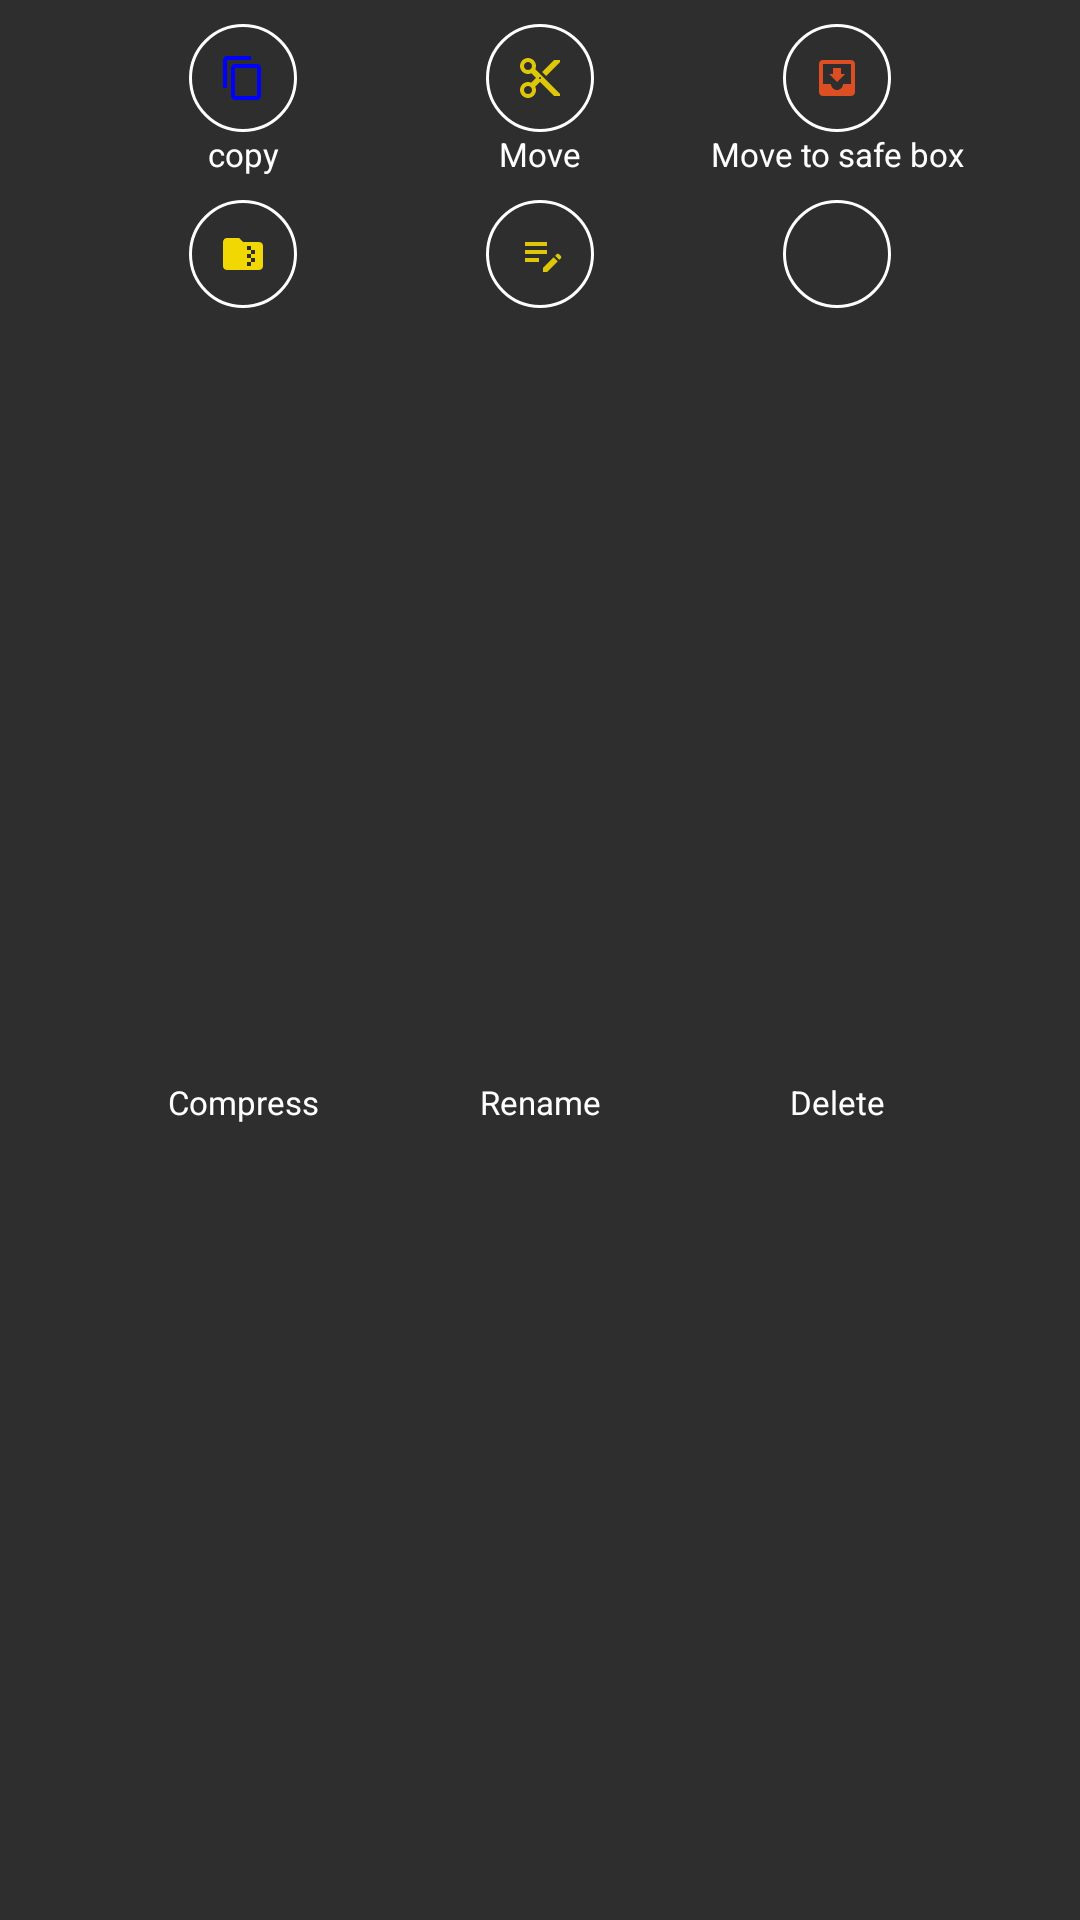

Android layout source for this screen:
<!-- AndroidManifest.xml: application theme Theme.FileManagers -->
<!-- res/layout/bottom_icon_layout.xml -->
<?xml version="1.0" encoding="utf-8"?>
<androidx.constraintlayout.widget.ConstraintLayout xmlns:android="http://schemas.android.com/apk/res/android"
    xmlns:app="http://schemas.android.com/apk/res-auto"
    xmlns:tools="http://schemas.android.com/tools"
    android:layout_width="match_parent"
    android:layout_height="wrap_content"
    android:background="@color/gray">

    <View
        android:id="@+id/cut_view2"
        android:layout_width="36dp"
        android:layout_height="36dp"
        android:layout_marginTop="8dp"
        android:background="@drawable/circle_background"
        app:layout_constraintEnd_toStartOf="@+id/move_to_safe_box_view4"
        app:layout_constraintHorizontal_bias="0.5"
        app:layout_constraintStart_toEndOf="@+id/copy_view3"
        app:layout_constraintTop_toTopOf="parent" />

    <ImageView
        android:id="@+id/imageView2"
        android:layout_width="16dp"
        android:layout_height="16dp"
        android:src="@drawable/cut_24"
        android:background="@drawable/ripple_effect"
        app:layout_constraintBottom_toBottomOf="@+id/cut_view2"
        app:layout_constraintEnd_toEndOf="@+id/cut_view2"
        app:layout_constraintStart_toStartOf="@+id/cut_view2"
        app:layout_constraintTop_toTopOf="@+id/cut_view2" />

    <TextView
        android:id="@+id/move"
        android:layout_width="wrap_content"
        android:layout_height="wrap_content"
        android:text="Move"
        android:textColor="@color/white"
        android:textSize="@dimen/text_size"
        app:layout_constraintEnd_toEndOf="@+id/cut_view2"
        app:layout_constraintStart_toStartOf="@+id/cut_view2"
        app:layout_constraintTop_toBottomOf="@+id/cut_view2" />


    <View
        android:id="@+id/copy_view3"
        android:layout_width="36dp"
        android:layout_height="36dp"
        android:layout_marginTop="8dp"
        android:background="@drawable/circle_background"
        app:layout_constraintEnd_toStartOf="@+id/cut_view2"
        app:layout_constraintHorizontal_bias="0.5"
        app:layout_constraintHorizontal_chainStyle="spread"
        app:layout_constraintStart_toStartOf="parent"
        app:layout_constraintTop_toTopOf="parent" />


    <ImageView
        android:id="@+id/imageView3"
        android:layout_width="16dp"
        android:layout_height="16dp"
        android:src="@drawable/copy_24"
        android:background="@drawable/ripple_effect"
        app:layout_constraintBottom_toBottomOf="@+id/copy_view3"
        app:layout_constraintEnd_toEndOf="@+id/copy_view3"
        app:layout_constraintStart_toStartOf="@+id/copy_view3"
        app:layout_constraintTop_toTopOf="@+id/copy_view3" />

    <TextView
        android:id="@+id/copy"
        android:layout_width="wrap_content"
        android:layout_height="wrap_content"
        android:text="copy"
        android:textColor="@color/white"
        android:textSize="11dp"
        app:layout_constraintEnd_toEndOf="@+id/copy_view3"
        app:layout_constraintStart_toStartOf="@+id/copy_view3"
        app:layout_constraintTop_toBottomOf="@+id/copy_view3" />


    <View
        android:id="@+id/move_to_safe_box_view4"
        android:layout_width="36dp"
        android:layout_height="36dp"
        android:layout_marginTop="8dp"
        android:background="@drawable/circle_background"
        app:layout_constraintEnd_toEndOf="parent"
        app:layout_constraintHorizontal_bias="0.5"
        app:layout_constraintStart_toEndOf="@+id/cut_view2"
        app:layout_constraintTop_toTopOf="parent" />

    <ImageView
        android:id="@+id/imageView4"
        android:layout_width="16dp"
        android:layout_height="16dp"
        android:src="@drawable/safe_box_24"
        app:layout_constraintBottom_toBottomOf="@+id/move_to_safe_box_view4"
        app:layout_constraintEnd_toEndOf="@+id/move_to_safe_box_view4"
        app:layout_constraintStart_toStartOf="@+id/move_to_safe_box_view4"
        app:layout_constraintTop_toTopOf="@+id/move_to_safe_box_view4" />

    <TextView
        android:id="@+id/move_to_safe_box"
        android:layout_width="wrap_content"
        android:layout_height="wrap_content"
        android:text="Move to safe box"
        android:textColor="@color/white"
        android:textSize="@dimen/text_size"
        app:layout_constraintEnd_toEndOf="@+id/move_to_safe_box_view4"
        app:layout_constraintStart_toStartOf="@+id/move_to_safe_box_view4"
        app:layout_constraintTop_toBottomOf="@+id/move_to_safe_box_view4" />


    


    <View
        android:id="@+id/rename_view22"
        android:layout_width="36dp"
        android:layout_height="36dp"
        android:layout_marginTop="8dp"
        android:background="@drawable/circle_background"
        app:layout_constraintEnd_toStartOf="@+id/delete_view24"
        app:layout_constraintHorizontal_bias="0.5"
        app:layout_constraintStart_toEndOf="@+id/compress_view23"
        app:layout_constraintTop_toBottomOf="@+id/move" />

    <ImageView
        android:id="@+id/imageView22"
        android:layout_width="16dp"
        android:layout_height="16dp"
        android:layout_marginStart="2dp"
        android:src="@drawable/ic_baseline_edit_note_24"
        app:layout_constraintBottom_toBottomOf="@+id/rename_view22"
        app:layout_constraintEnd_toEndOf="@+id/rename_view22"
        app:layout_constraintStart_toStartOf="@+id/rename_view22"
        app:layout_constraintTop_toTopOf="@+id/rename_view22" />

    <TextView
        android:id="@+id/textView2"
        android:layout_width="wrap_content"
        android:layout_height="wrap_content"
        android:layout_marginBottom="8dp"
        android:text="Rename"
        android:textColor="@color/white"
        android:textSize="@dimen/text_size"
        app:layout_constraintBottom_toBottomOf="parent"
        app:layout_constraintEnd_toEndOf="@+id/rename_view22"
        app:layout_constraintStart_toStartOf="@+id/rename_view22"
        app:layout_constraintTop_toBottomOf="@+id/rename_view22" />


    <View
        android:id="@+id/compress_view23"
        android:layout_width="36dp"
        android:layout_height="36dp"
        android:layout_marginTop="8dp"
        android:background="@drawable/circle_background"
        app:layout_constraintEnd_toStartOf="@+id/rename_view22"
        app:layout_constraintHorizontal_bias="0.5"
        app:layout_constraintStart_toStartOf="parent"
        app:layout_constraintTop_toBottomOf="@+id/copy" />

    <ImageView
        android:id="@+id/imageView23"
        android:layout_width="16dp"
        android:layout_height="16dp"
        android:src="@drawable/folder_zip_24"
        app:layout_constraintBottom_toBottomOf="@+id/compress_view23"
        app:layout_constraintEnd_toEndOf="@+id/compress_view23"
        app:layout_constraintStart_toStartOf="@+id/compress_view23"
        app:layout_constraintTop_toTopOf="@+id/compress_view23" />

    <TextView
        android:layout_width="wrap_content"
        android:layout_height="wrap_content"
        android:layout_marginBottom="8dp"
        android:text="Compress"
        android:textColor="@color/white"
        android:textSize="@dimen/text_size"
        app:layout_constraintBottom_toBottomOf="parent"
        app:layout_constraintEnd_toEndOf="@+id/compress_view23"
        app:layout_constraintStart_toStartOf="@+id/compress_view23"
        app:layout_constraintTop_toBottomOf="@+id/compress_view23" />


    <View
        android:id="@+id/delete_view24"
        android:layout_width="36dp"
        android:layout_height="36dp"
        android:layout_marginTop="8dp"
        android:background="@drawable/circle_background"
        app:layout_constraintEnd_toEndOf="parent"
        app:layout_constraintHorizontal_bias="0.5"
        app:layout_constraintStart_toEndOf="@+id/rename_view22"
        app:layout_constraintTop_toBottomOf="@+id/move_to_safe_box" />

    <ImageView
        android:id="@+id/imageView24"
        android:layout_width="16dp"
        android:layout_height="16dp"
        android:src="@drawable/ic_baseline_delete_24"
        app:layout_constraintBottom_toBottomOf="@+id/delete_view24"
        app:layout_constraintEnd_toEndOf="@+id/delete_view24"
        app:layout_constraintStart_toStartOf="@+id/delete_view24"
        app:layout_constraintTop_toTopOf="@+id/delete_view24" />

    <TextView
        android:layout_width="wrap_content"
        android:layout_height="wrap_content"
        android:layout_marginBottom="8dp"
        android:text="Delete"
        android:textColor="@color/white"
        android:textSize="@dimen/text_size"
        app:layout_constraintBottom_toBottomOf="parent"
        app:layout_constraintEnd_toEndOf="@+id/delete_view24"
        app:layout_constraintStart_toStartOf="@+id/delete_view24"
        app:layout_constraintTop_toBottomOf="@+id/delete_view24" />


</androidx.constraintlayout.widget.ConstraintLayout>
<!-- resources referenced by this layout -->
<resources>
  <color name="gray">#2E2E2E</color>
  <color name="white">#FFFFFFFF</color>
  <dimen name="text_size">11dp</dimen>
  <!-- drawable circle_background (drawable) -->
  <?xml version="1.0" encoding="utf-8"?>
  <layer-list  xmlns:android="http://schemas.android.com/apk/res/android">
      <item>
          <shape android:shape="oval">
              <stroke android:width="1dp"
                  android:color="@color/white"/>
              <size android:width="45dp"
                  android:height="45dp"/>
          </shape>
      </item>
  
  </layer-list>
  <!-- drawable copy_24 (drawable) -->
  <vector android:height="24dp" android:tint="@color/blue"
      android:viewportHeight="24" android:viewportWidth="24"
      android:width="24dp" xmlns:android="http://schemas.android.com/apk/res/android">
      <path android:fillColor="@android:color/white" android:pathData="M16,1L4,1c-1.1,0 -2,0.9 -2,2v14h2L4,3h12L16,1zM19,5L8,5c-1.1,0 -2,0.9 -2,2v14c0,1.1 0.9,2 2,2h11c1.1,0 2,-0.9 2,-2L21,7c0,-1.1 -0.9,-2 -2,-2zM19,21L8,21L8,7h11v14z"/>
  </vector>
  <!-- drawable folder_zip_24 (drawable) -->
  <vector android:height="24dp" android:tint="@color/yellow"
      android:viewportHeight="24" android:viewportWidth="24"
      android:width="24dp" xmlns:android="http://schemas.android.com/apk/res/android">
      <path android:fillColor="@color/white" android:pathData="M20,6h-8l-2,-2H4C2.9,4 2.01,4.9 2.01,6L2,18c0,1.1 0.9,2 2,2h16c1.1,0 2,-0.9 2,-2V8C22,6.9 21.1,6 20,6zM18,12h-2v2h2v2h-2v2h-2v-2h2v-2h-2v-2h2v-2h-2V8h2v2h2V12z"/>
  </vector>
  <!-- drawable ic_baseline_edit_note_24 (drawable) -->
  <vector android:alpha="0.9" android:height="24dp" android:tint="@color/yellow"
      android:viewportHeight="24" android:viewportWidth="24"
      android:width="24dp" xmlns:android="http://schemas.android.com/apk/res/android">
      <path android:fillColor="@android:color/white" android:pathData="M3,10h11v2H3V10zM3,8h11V6H3V8zM3,16h7v-2H3V16zM18.01,12.87l0.71,-0.71c0.39,-0.39 1.02,-0.39 1.41,0l0.71,0.71c0.39,0.39 0.39,1.02 0,1.41l-0.71,0.71L18.01,12.87zM17.3,13.58l-5.3,5.3V21h2.12l5.3,-5.3L17.3,13.58z"/>
  </vector>
  <!-- drawable ripple_effect (drawable) -->
  <?xml version="1.0" encoding="utf-8"?>
  <ripple xmlns:android="http://schemas.android.com/apk/res/android"
      android:color="@color/teal_700">
  
      
  
  
  
  
  </ripple>
  <!-- drawable safe_box_24 (drawable) -->
  <vector android:alpha="0.9" android:height="24dp" android:tint="@color/orange"
      android:viewportHeight="24" android:viewportWidth="24"
      android:width="24dp" xmlns:android="http://schemas.android.com/apk/res/android">
      <path android:fillColor="@android:color/white" android:pathData="M19,3L4.99,3c-1.11,0 -1.98,0.9 -1.98,2L3,19c0,1.1 0.88,2 1.99,2L19,21c1.1,0 2,-0.9 2,-2L21,5c0,-1.1 -0.9,-2 -2,-2zM19,15h-4c0,1.66 -1.35,3 -3,3s-3,-1.34 -3,-3L4.99,15L4.99,5L19,5v10zM16,10h-2L14,7h-4v3L8,10l4,4 4,-4z"/>
  </vector>
  <style name="Theme.FileManagers" parent="Theme.MaterialComponents.DayNight.NoActionBar">
  
          
          <item name="colorPrimary">@color/folder_background_dark</item>
          <item name="colorPrimaryVariant">@color/folder_background_dark</item>
          <item name="colorOnPrimary">@color/black</item>
          
          <item name="colorSecondary">@color/teal_200</item>
          <item name="colorSecondaryVariant">@color/teal_700</item>
          <item name="colorOnSecondary">@color/folder_background_dark</item>
          
          <item name="android:statusBarColor">@color/folder_background_dark</item>
          <item name="android:navigationBarColor">@color/folder_background_dark</item>
          
          <item name="android:colorControlHighlight">@color/teal_700</item>
  
      </style>
  <color name="blue">#0000FF</color>
  <color name="yellow">#F1D803</color>
  <color name="teal_700">#FF018786</color>
  <color name="orange">#F15220</color>
  <color name="folder_background_dark">#012B42</color>
  <color name="black">#FF000000</color>
  <color name="teal_200">#FF03DAC5</color>
</resources>
